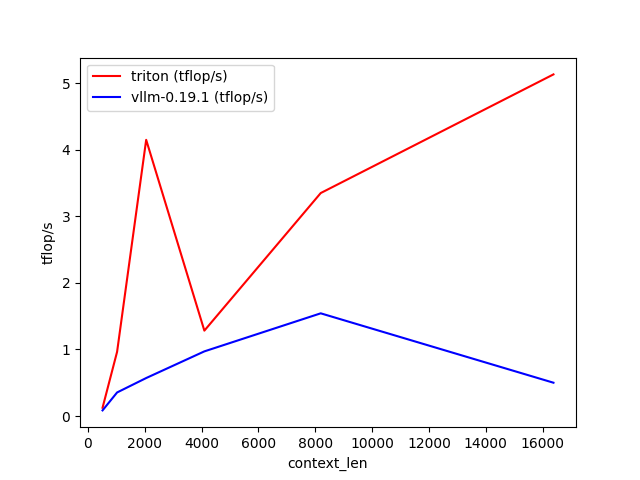

The table this chart was drawn from, first rows:
context_len, triton (tflop/s), vllm-0.19.1 (tflop/s)
512, 0.1246, 0.08475
1024, 0.9646, 0.3542
2048, 4.148, 0.5707
4096, 1.283, 0.9711
8192, 3.349, 1.543
16384, 5.131, 0.5005
